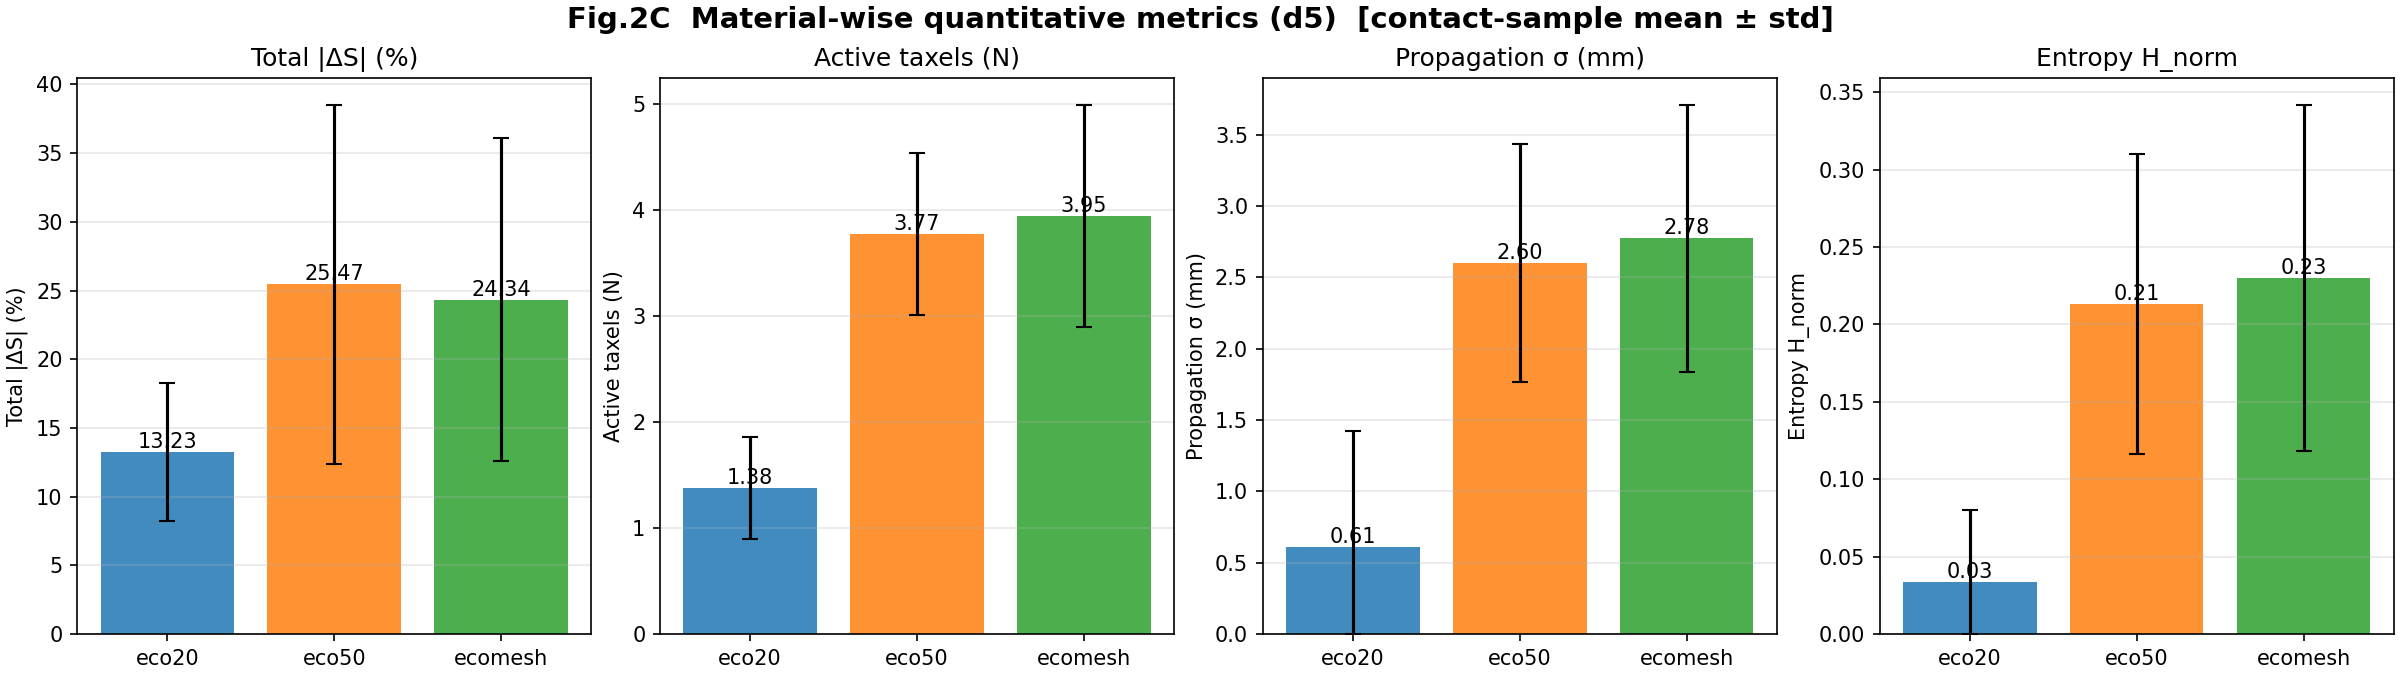

The table this chart was drawn from, first rows:
, Total |ΔS| (%), Active taxels (N), Propagation σ (mm), Entropy H_norm
eco20, 13.23, 1.378, 0.613, 0.03387
eco50, 25.47, 3.775, 2.601, 0.2133
ecomesh, 24.34, 3.947, 2.775, 0.2301
